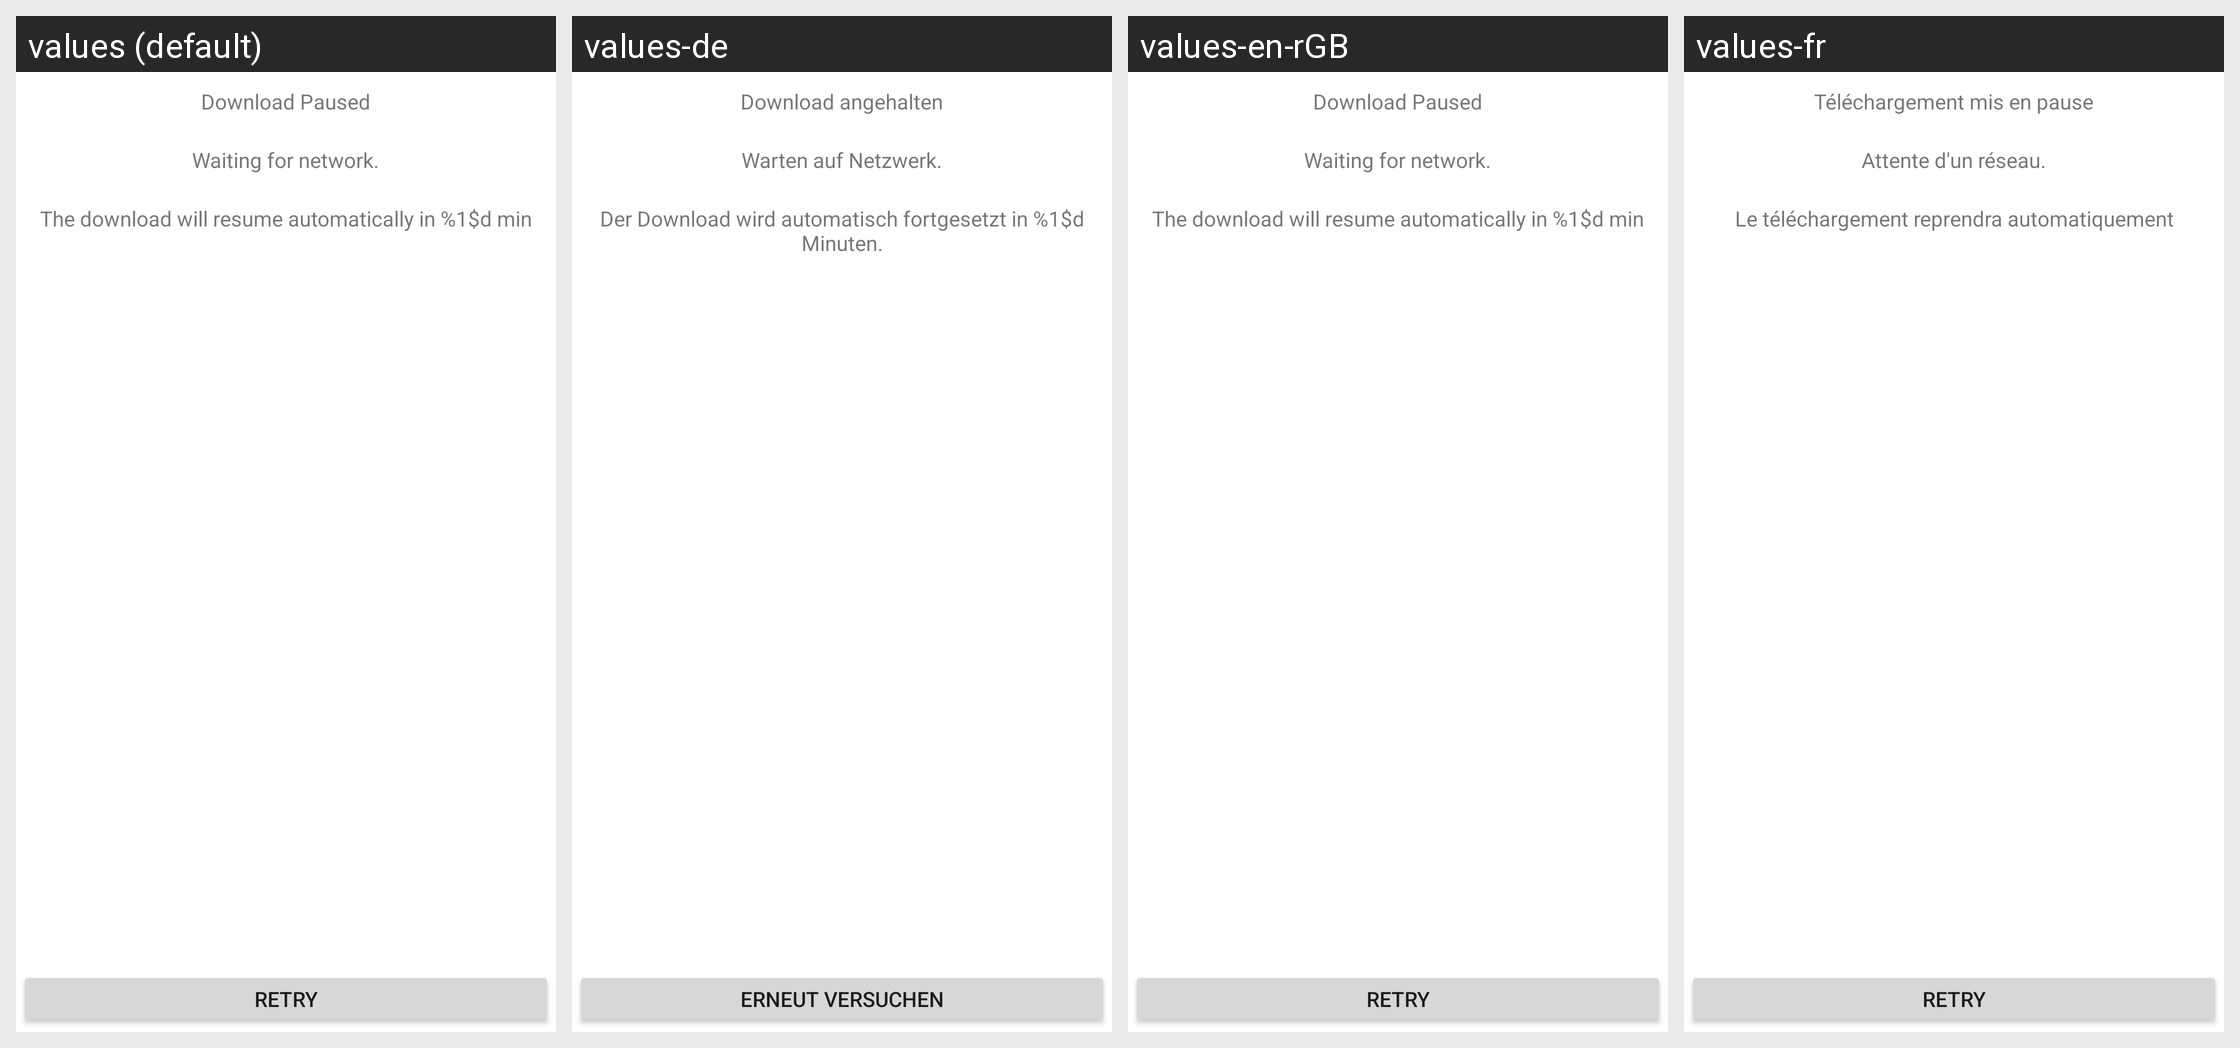

Here is an Android app screen in its default locale and in the app's own translations. Write out the translated-string differences for the strings that appear on this screen.
Android screen res/layout/download_paused.xml rendered under 4 locales, left to right: values (default), values-de, values-en-rGB, values-fr. Device: Nexus 5 (rendered at 1080×1920; each locale shown at half size, 540×960, under a caption strip naming it); theme Theme.MaterialComponents.DayNight.NoActionBar.
Other locales in the repository, not shown: values-es.
Strings drawn on this screen, with the default value and each locale's value (text and hints the layout hard-codes, and strings that could not be matched under every locale, appear in the picture but are not listed):

download_paused
  values: Download Paused
  values-de: Download angehalten
  values-en-rGB: Download Paused
  values-fr: Téléchargement mis en pause

waiting_for_network
  values: Waiting for network.
  values-de: Warten auf Netzwerk.
  values-en-rGB: Waiting for network.
  values-fr: Attente d'un réseau.

auto_resume
  values: The download will resume automatically in %1$d min
  values-de: Der Download wird automatisch fortgesetzt in %1$d Minuten.
  values-en-rGB: The download will resume automatically in %1$d min
  values-fr: Le téléchargement reprendra automatiquement

retry
  values: Retry
  values-de: Erneut versuchen
  values-en-rGB: Retry
  values-fr: Retry  [not translated; the default value is used]
